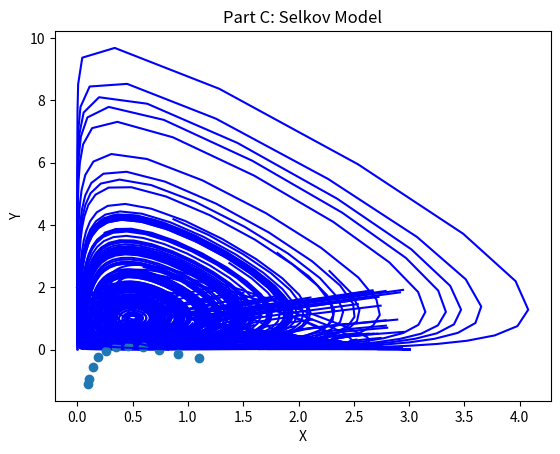

Source code (Python):
import matplotlib
import matplotlib.pyplot as plt
import numpy as np

"""
forward euler is:
y_next = y_curr + step*f_y_dot(x_curr, y_curr)
x_next = x_curr + step*f_x_dot(x_curr, y_curr)
where step = 0.1
"""

def plotter(figure, sets, title):
	plt.title(title)
	plt.xlabel("X")
	plt.ylabel("Y")
	for i in range(0, len(sets)):
		plt.plot([pt[0] for pt in sets[i]],[pt[1] for pt in sets[i]], color='blue')
	plt.show()

def plotter_c_2(figure, sets, title):
	plt.title(title)
	plt.xlabel("Delta")
	plt.ylabel("Tao")
	plt.plot([pt[0] for pt in sets],[pt[1] for pt in sets], 'o')
	plt.show()

step = 0.1

points_a = [(3*np.random.random_sample(), 2*np.random.random_sample()) for i in range(0,100)]
sets_a = [[pt] + 99*[None] for pt in points_a]

for i in range(0, len(sets_a)):
	for j in range(0, len(sets_a[i])):
		x_curr = sets_a[i][j][0]
		y_curr = sets_a[i][j][1]

		x_next = x_curr + step*(3-x_curr-2*y_curr)*x_curr
		y_next = y_curr + step*(2-y_curr-x_curr)*y_curr

		if (j+1 < len(sets_a[i])):
			sets_a[i][j+1] = (x_next,y_next)

plotter(1, sets_a, 'Part A: Competing Dynamics Model')

points_b = [(1*np.random.random_sample(), 1*np.random.random_sample()) for i in range(0,100)]
sets_b = [[pt] + 99*[None] for pt in points_b]
theta_b = 2

for i in range(0, len(sets_b)):
	for j in range(0, len(sets_b[i])):
		x_curr = sets_b[i][j][0]
		y_curr = sets_b[i][j][1]

		x_next = x_curr + step*(1-y_curr)*x_curr
		y_next = y_curr + step*(theta_b*x_curr-1)*y_curr

		if (j+1 < len(sets_b[i])):
			sets_b[i][j+1] = (x_next,y_next)

plotter(2, sets_b, 'Part B: Predator–Prey Model')

thetas_c_2 = [round(x,1) for x in list(np.arange(0,1.1,0.1))]
fixed_points_c_2 = [(theta, theta/(0.1+theta**2)) for theta in thetas_c_2]
sets_c_2 = []

for pt in fixed_points_c_2:
	tao = (2*pt[0]*pt[1] - 1) + (-0.1-pt[0]**2)
	delta = (2*pt[0]*pt[1] - 1)*(-0.1-pt[0]**2) - (0.1+pt[0]**2)*(-2*pt[0]*pt[1])
	sets_c_2.append([delta, tao])

plotter_c_2(3, sets_c_2, 'Part C-2: Tao-Delta Plot')

points_c_4 = [(1*np.random.random_sample(), 1*np.random.random_sample()) for i in range(0,5)]
thetas_c_4 = [0.1, 0.5, 1]
sets_c_4 = [[pt] + 99*[None] for pt in points_c_4]

for theta in thetas_c_4:
	for i in range(0, len(sets_c_4)):
		for j in range(0, len(sets_c_4[i])):
			x_curr = sets_c_4[i][j][0]
			y_curr = sets_c_4[i][j][1]

			x_next = x_curr + step*(-x_curr + 0.1*y_curr + x_curr**2*y_curr)
			y_next = y_curr + step*(theta - 0.1*y_curr - x_curr**2*y_curr)

			if (j+1 < len(sets_c_4[i])):
				sets_c_4[i][j+1] = (x_next,y_next)

	plotter(4, sets_c_4, 'Part C: Selkov Model')




















